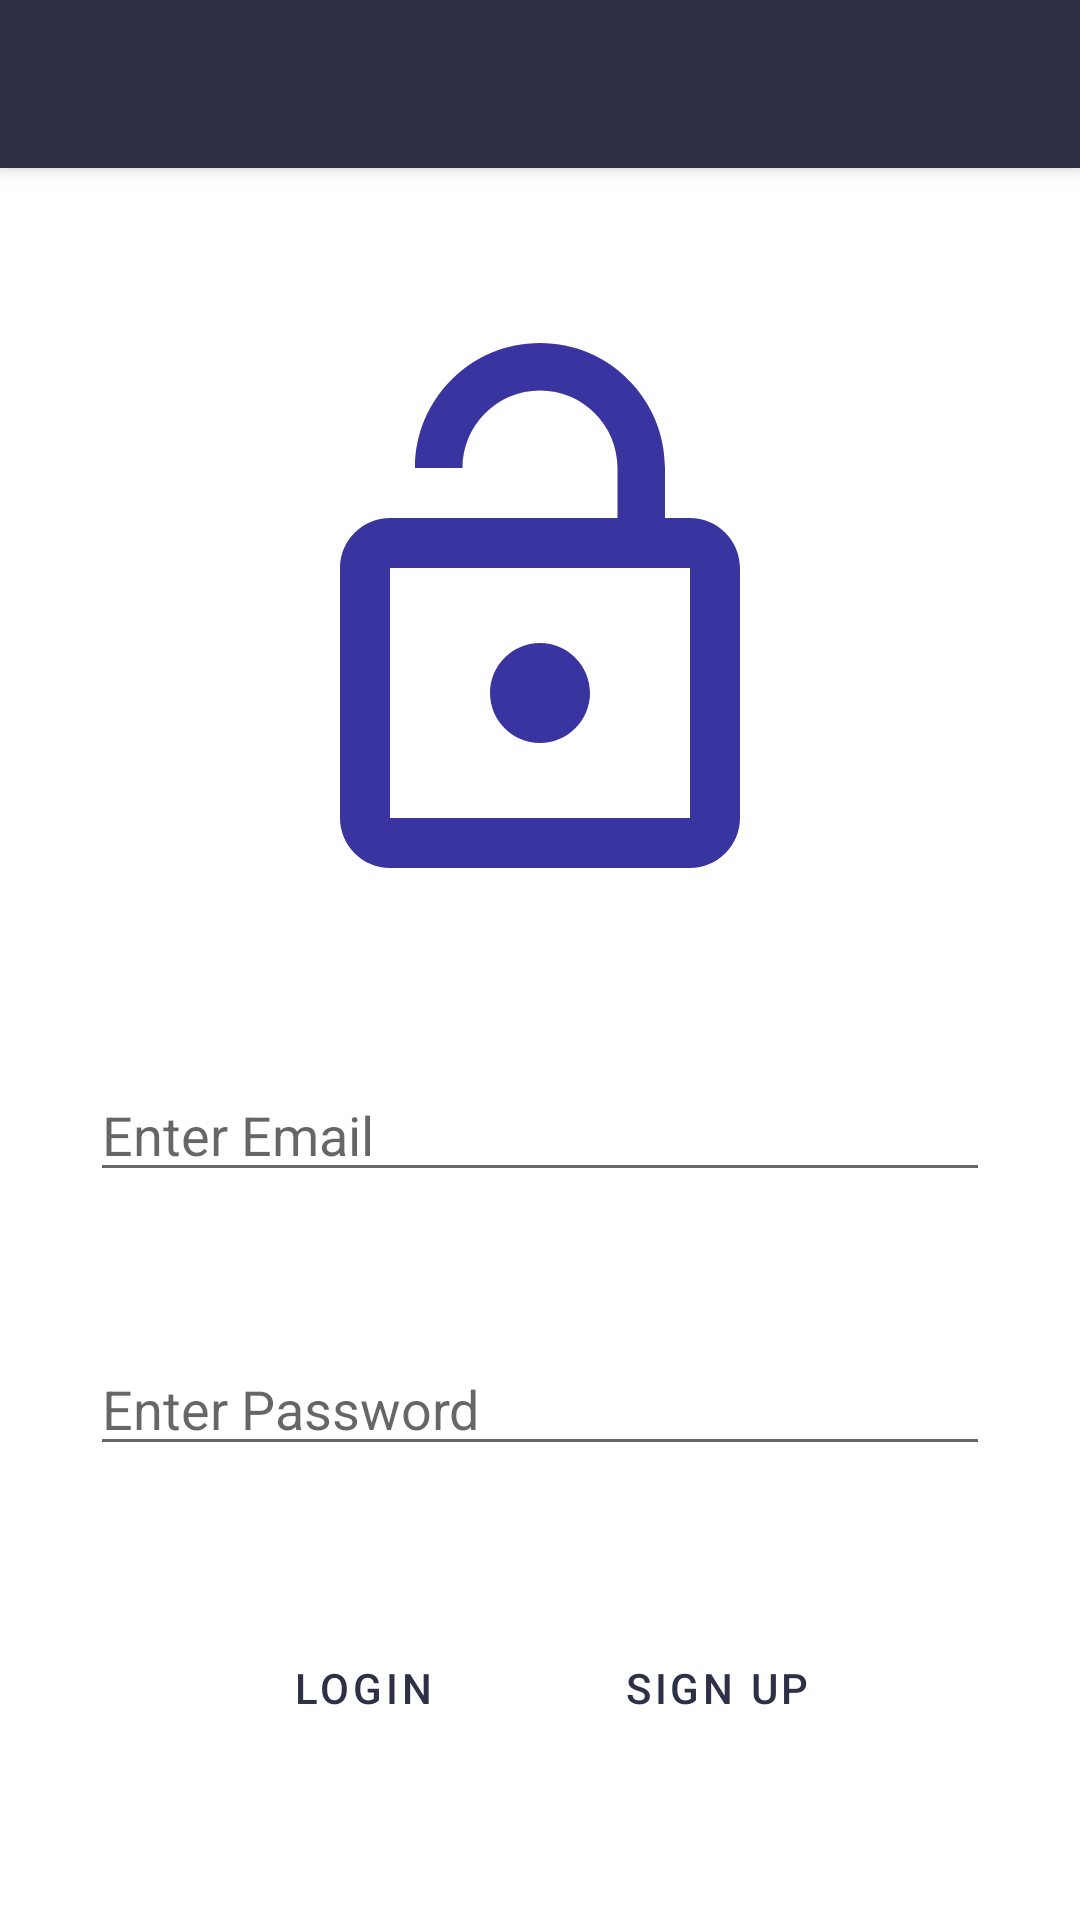

Write the Android layout XML for this screen, with the resource values it uses.
<!-- AndroidManifest.xml: application theme Theme.ECommerceApplication.NoActionBar -->
<!-- res/layout/fragment_login.xml -->
<?xml version="1.0" encoding="utf-8"?>
<LinearLayout xmlns:android="http://schemas.android.com/apk/res/android"
        xmlns:app="http://schemas.android.com/apk/res-auto"
        android:layout_width="match_parent"
        android:layout_height="match_parent"
        android:gravity="center_horizontal"
        android:orientation="vertical">

    <include
            android:id="@+id/login_toolbar"
            layout="@layout/default_toolbar" />

    <ImageView
            android:id="@+id/login_image"
            android:layout_width="200dp"
            android:layout_height="200dp"
            android:layout_marginTop="50dp"
            app:srcCompat="@drawable/ic_baseline_lock_open_200" />

    <EditText
            android:id="@+id/login_email"
            style="@style/login_text_view"
            android:hint="@string/email_hint"
            android:inputType="textEmailAddress" />

    <EditText
            android:id="@+id/login_password"
            style="@style/login_text_view"
            android:ems="10"
            android:hint="@string/password_hint"
            android:inputType="textPassword" />

    <LinearLayout
            style="@style/login_text_view"
            android:gravity="center_horizontal"
            android:orientation="horizontal">

        <Button
                android:id="@+id/login_submit"
                style="?android:buttonBarButtonStyle"
                android:layout_width="wrap_content"
                android:layout_height="wrap_content"
                android:color="?attr/colorPrimary"
                android:text="@string/login" />

        <Button
                android:id="@+id/login_sign_up"
                style="?android:buttonBarButtonStyle"
                android:layout_width="wrap_content"
                android:layout_height="wrap_content"
                android:layout_marginStart="30dp"
                android:text="@string/sign_up" />

    </LinearLayout>

</LinearLayout>
<!-- res/layout/default_toolbar.xml (included above) -->
<?xml version="1.0" encoding="utf-8"?>
<androidx.appcompat.widget.Toolbar xmlns:android="http://schemas.android.com/apk/res/android"
        xmlns:app="http://schemas.android.com/apk/res-auto"
        android:layout_width="match_parent"
        android:layout_height="wrap_content"
        android:background="@color/design_default_color_primary"
        android:elevation="4dp"
        android:theme="@style/ThemeOverlay.AppCompat.Dark.ActionBar"
        app:popupTheme="@style/Theme.AppCompat.Light">

</androidx.appcompat.widget.Toolbar>
<!-- resources referenced by this layout -->
<resources>
  <color name="design_default_color_primary">@color/space_cadet</color>
  <!-- drawable ic_baseline_lock_open_200 (drawable) -->
  <vector android:height="200dp" android:tint="#3A34A1"
      android:viewportHeight="24" android:viewportWidth="24"
      android:width="200dp" xmlns:android="http://schemas.android.com/apk/res/android">
      <path android:fillColor="@android:color/white" android:pathData="M12,17c1.1,0 2,-0.9 2,-2s-0.9,-2 -2,-2 -2,0.9 -2,2 0.9,2 2,2zM18,8h-1L17,6c0,-2.76 -2.24,-5 -5,-5S7,3.24 7,6h1.9c0,-1.71 1.39,-3.1 3.1,-3.1 1.71,0 3.1,1.39 3.1,3.1v2L6,8c-1.1,0 -2,0.9 -2,2v10c0,1.1 0.9,2 2,2h12c1.1,0 2,-0.9 2,-2L20,10c0,-1.1 -0.9,-2 -2,-2zM18,20L6,20L6,10h12v10z"/>
  </vector>
  <string name="email_hint">Enter Email</string>
  <string name="login">Login</string>
  <string name="password_hint">Enter Password</string>
  <string name="sign_up">Sign up</string>
  <style name="login_text_view" parent="TextAppearance.AppCompat.Medium">
          <item name="android:layout_width">300dp</item>
          <item name="android:layout_height">wrap_content</item>
          <item name="android:layout_marginTop">50dp</item>
      </style>
  <style name="Theme.ECommerceApplication.NoActionBar">
          <item name="windowActionBar">false</item>
          <item name="windowNoTitle">true</item>
      </style>
  <color name="space_cadet">#2D3047</color>
</resources>
